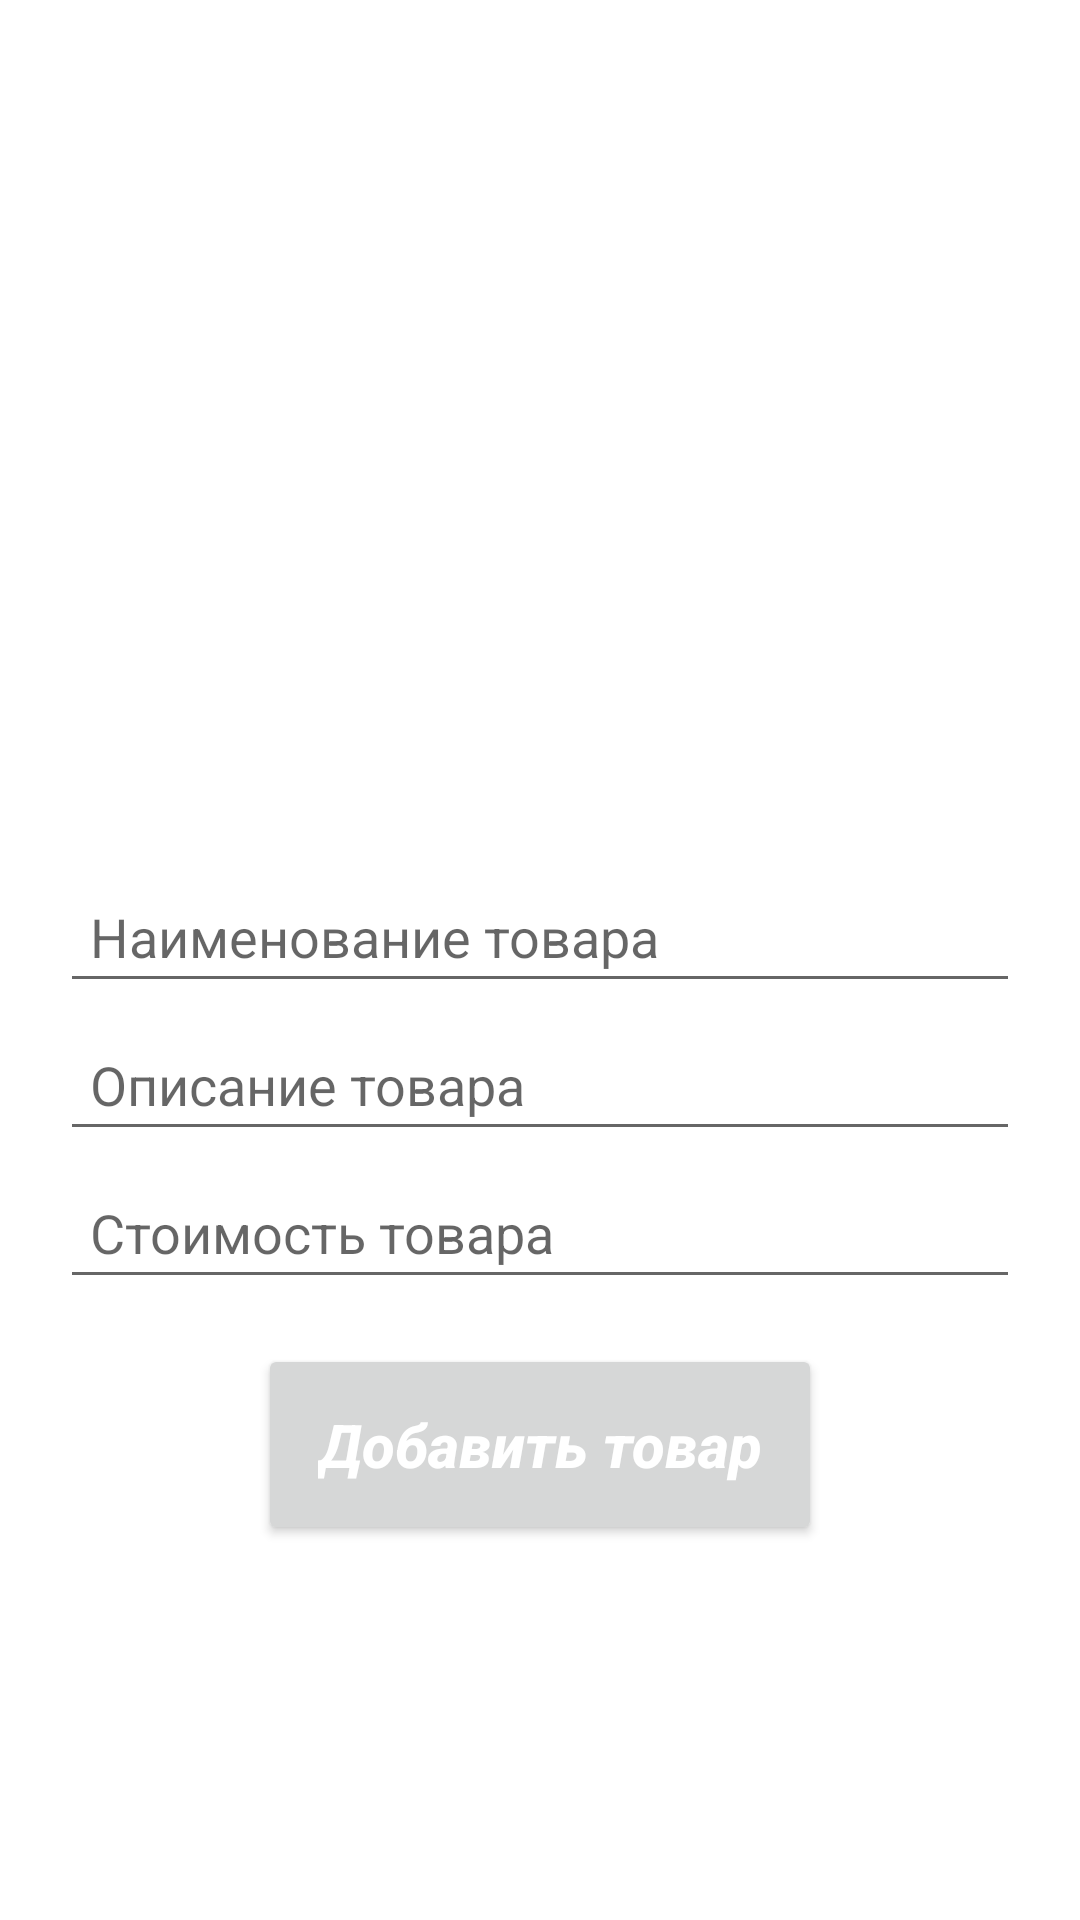

This screen was rendered from an Android layout file. Write that file and the resources it references.
<!-- AndroidManifest.xml: application theme AppTheme -->
<!-- res/layout/activity_admin_add_new_product.xml -->
<?xml version="1.0" encoding="utf-8"?>
<RelativeLayout xmlns:android="http://schemas.android.com/apk/res/android"
    xmlns:app="http://schemas.android.com/apk/res-auto"
    xmlns:tools="http://schemas.android.com/tools"
    android:layout_width="match_parent"
    android:layout_height="match_parent"
    tools:context=".ui.Admin.AdminAddNewProductActivity">

    <ImageView
        android:id="@+id/select_product_image"
        android:layout_width="match_parent"
        android:layout_height="250dp"
        android:src="@drawable/foto"
        android:scaleType="centerCrop"
        android:layout_centerHorizontal="true"
        android:layout_marginTop="20dp"
        />

    <EditText
        android:id="@+id/product_name"
        android:layout_width="match_parent"
        android:layout_height="wrap_content"
        android:layout_below="@+id/select_product_image"
        android:hint="Наименование товара"
        android:padding="10dp"
        android:layout_marginTop="20dp"
        android:layout_marginRight="20dp"
        android:layout_marginLeft="20dp"
        android:inputType="textMultiLine"
        />

    <EditText
        android:id="@+id/product_description"
        android:layout_width="match_parent"
        android:layout_height="wrap_content"
        android:layout_below="@+id/product_name"
        android:hint="Описание товара"
        android:padding="10dp"
        android:layout_marginTop="5dp"
        android:layout_marginRight="20dp"
        android:layout_marginLeft="20dp"
        android:inputType="textMultiLine"
        />

    <EditText
        android:id="@+id/product_price"
        android:layout_width="match_parent"
        android:layout_height="wrap_content"
        android:layout_below="@+id/product_description"
        android:hint="Стоимость товара"
        android:padding="10dp"
        android:layout_marginTop="5dp"
        android:layout_marginRight="20dp"
        android:layout_marginLeft="20dp"
        android:inputType="textMultiLine"
        />

    <Button
        android:id="@+id/btn_add_new_product"
        android:layout_width="wrap_content"
        android:layout_height="wrap_content"
        android:layout_below="@+id/product_price"
        android:layout_centerHorizontal="true"
        android:layout_marginTop="15dp"
        android:padding="20dp"
        android:text="Добавить товар"
        android:textAllCaps="false"
        android:textColor="@android:color/white"
        android:textSize="20dp"
        android:textStyle="italic|bold" />

</RelativeLayout>
<!-- resources referenced by this layout -->
<resources>

</resources>
